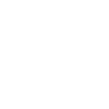
t = 0.00 s
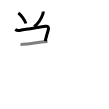
t = 3.50 s
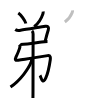
t = 7.25 s
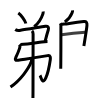
t = 10.75 s
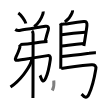
t = 14.50 s
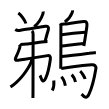
t = 18.00 s

The animated SVG that drew these frames (rendered in a browser with its animation timeline set to each time). Animation: 18 SMIL elements (animate=18); one cycle of 18.00 s.

<svg width="109px" height="109px" viewBox="0 0 px 109px" xmlns="http://www.w3.org/2000/svg" xmlns:xlink="http://www.w3.org/1999/xlink" xml:space="preserve" version="1.1"  baseProfile="full">
<path d="M18.31,13c2.66,1.85,6.88,7.59,7.55,10.47" style="fill:none;stroke:black;stroke-width:3;opacity:0">
  <animate attributeType="CSS" attributeName="opacity" from="0" to="1" begin="0s" dur="1s" repeatCount="Indefinite" fill="freeze" />
</path>
<path d="M43.17,11.5c0.08,0.89-0.04,1.76-0.36,2.59c-1.09,3.36-4.32,9.03-8.55,12.66" style="fill:none;stroke:black;stroke-width:3;opacity:0">
  <animate attributeType="CSS" attributeName="opacity" from="0" to="1" begin="1s" dur="1s" repeatCount="Indefinite" fill="freeze" />
</path>
<path d="M15.23,29.54c1.71,1.14,3.51,1.21,5.38,0.71c5.94-0.84,20.01-3.3,24.68-4c2.68-0.4,3.84,0.99,2.96,3.77c-0.92,2.91-1.87,6.35-3.06,11.01" style="fill:none;stroke:black;stroke-width:3;opacity:0">
  <animate attributeType="CSS" attributeName="opacity" from="0" to="1" begin="2s" dur="1s" repeatCount="Indefinite" fill="freeze" />
</path>
<path d="M20.5,44.5c4.96,0,15.61-1.69,21.14-2.51c1.94-0.33,3.89-0.49,5.86-0.49" style="fill:none;stroke:black;stroke-width:3;opacity:0">
  <animate attributeType="CSS" attributeName="opacity" from="0" to="1" begin="3s" dur="1s" repeatCount="Indefinite" fill="freeze" />
</path>
<path d="M19.35,44.42c0.67,0.79,0.57,2.95,0.13,4.21c-0.5,1.44-2.11,5.61-3.5,8.39c-1.32,2.63-0.61,3.68,2.2,3.24c10.54-1.62,23.94-3.62,29.43-4.63c3.03-0.56,2.93,2.38,2.67,4.17c-0.76,5.26-2.23,13.38-4.47,18.13c-3.45,7.31-4.76-0.95-5.78-2.48" style="fill:none;stroke:black;stroke-width:3;opacity:0">
  <animate attributeType="CSS" attributeName="opacity" from="0" to="1" begin="4s" dur="1s" repeatCount="Indefinite" fill="freeze" />
</path>
<path d="M31.99,30.91c0.71,0.71,1.1,1.95,1.1,3.14c0,6.75-0.05,38.48-0.09,56.46c-0.01,3.5-0.03,6.16-0.07,7.49" style="fill:none;stroke:black;stroke-width:3;opacity:0">
  <animate attributeType="CSS" attributeName="opacity" from="0" to="1" begin="5s" dur="1s" repeatCount="Indefinite" fill="freeze" />
</path>
<path d="M31.7,59c0.04,0.97-0.12,1.9-0.47,2.8C29.15,67.7,20.74,80.17,10.5,87" style="fill:none;stroke:black;stroke-width:3;opacity:0">
  <animate attributeType="CSS" attributeName="opacity" from="0" to="1" begin="6s" dur="1s" repeatCount="Indefinite" fill="freeze" />
</path>
<path d="M72.54,10.41c0.07,0.8-0.06,1.57-0.41,2.3c-1.03,2.62-3.75,6.73-7.29,9.27" style="fill:none;stroke:black;stroke-width:3;opacity:0">
  <animate attributeType="CSS" attributeName="opacity" from="0" to="1" begin="7s" dur="1s" repeatCount="Indefinite" fill="freeze" />
</path>
<path d="M60.3,23.18c0.53,0.87,0.73,1.8,0.6,2.79c0,7.08,0.02,25.78-0.1,37.54c-0.02,1.99-0.04,3.78-0.07,5.28" style="fill:none;stroke:black;stroke-width:3;opacity:0">
  <animate attributeType="CSS" attributeName="opacity" from="0" to="1" begin="8s" dur="1s" repeatCount="Indefinite" fill="freeze" />
</path>
<path d="M61.31,24.45c0.32,0,1.43-0.13,2.98-0.34c5.9-0.79,11.71-1.62,19.53-2.59c2.6-0.32,3.31,1.21,3.13,3.85c-0.06,0.96-1.27,9.41-2.51,17.12c-0.19,1.17-0.38,2.32-0.57,3.43" style="fill:none;stroke:black;stroke-width:3;opacity:0">
  <animate attributeType="CSS" attributeName="opacity" from="0" to="1" begin="9s" dur="1s" repeatCount="Indefinite" fill="freeze" />
</path>
<path d="M61.56,34.77c8.94-1.27,16.94-2.02,23.75-2.48" style="fill:none;stroke:black;stroke-width:3;opacity:0">
  <animate attributeType="CSS" attributeName="opacity" from="0" to="1" begin="10s" dur="1s" repeatCount="Indefinite" fill="freeze" />
</path>
<path d="M61.88,46c6.36-0.72,11.93-1.74,21.97-2.56" style="fill:none;stroke:black;stroke-width:3;opacity:0">
  <animate attributeType="CSS" attributeName="opacity" from="0" to="1" begin="11s" dur="1s" repeatCount="Indefinite" fill="freeze" />
</path>
<path d="M61.69,56.56c6.83-0.67,20.94-2.48,27.45-3.35c2.24-0.41,4.5-0.58,6.78-0.49" style="fill:none;stroke:black;stroke-width:3;opacity:0">
  <animate attributeType="CSS" attributeName="opacity" from="0" to="1" begin="12s" dur="1s" repeatCount="Indefinite" fill="freeze" />
</path>
<path d="M61.24,68.5c9.1-1.56,25.13-3.28,30.17-3.74c3.28-0.3,4.97,0.86,4.38,4.38c-1.64,9.81-4.08,19.12-6.93,25.16c-2.86,6.06-5.97,1-7.3-0.23" style="fill:none;stroke:black;stroke-width:3;opacity:0">
  <animate attributeType="CSS" attributeName="opacity" from="0" to="1" begin="13s" dur="1s" repeatCount="Indefinite" fill="freeze" />
</path>
<path d="M53.77,80.46c0.4,3.56-0.29,7.82-1.46,10" style="fill:none;stroke:black;stroke-width:3;opacity:0">
  <animate attributeType="CSS" attributeName="opacity" from="0" to="1" begin="14s" dur="1s" repeatCount="Indefinite" fill="freeze" />
</path>
<path d="M61.32,76.79c1.84,1.76,3.58,6.39,4.04,8.98" style="fill:none;stroke:black;stroke-width:3;opacity:0">
  <animate attributeType="CSS" attributeName="opacity" from="0" to="1" begin="15s" dur="1s" repeatCount="Indefinite" fill="freeze" />
</path>
<path d="M71.7,74.66c1.34,1.36,3.46,5.44,3.8,7.44" style="fill:none;stroke:black;stroke-width:3;opacity:0">
  <animate attributeType="CSS" attributeName="opacity" from="0" to="1" begin="16s" dur="1s" repeatCount="Indefinite" fill="freeze" />
</path>
<path d="M80.16,71.2c1.71,1.43,4.43,5.73,4.86,7.83" style="fill:none;stroke:black;stroke-width:3;opacity:0">
  <animate attributeType="CSS" attributeName="opacity" from="0" to="1" begin="17s" dur="1s" repeatCount="Indefinite" fill="freeze" />
</path>
</svg>
